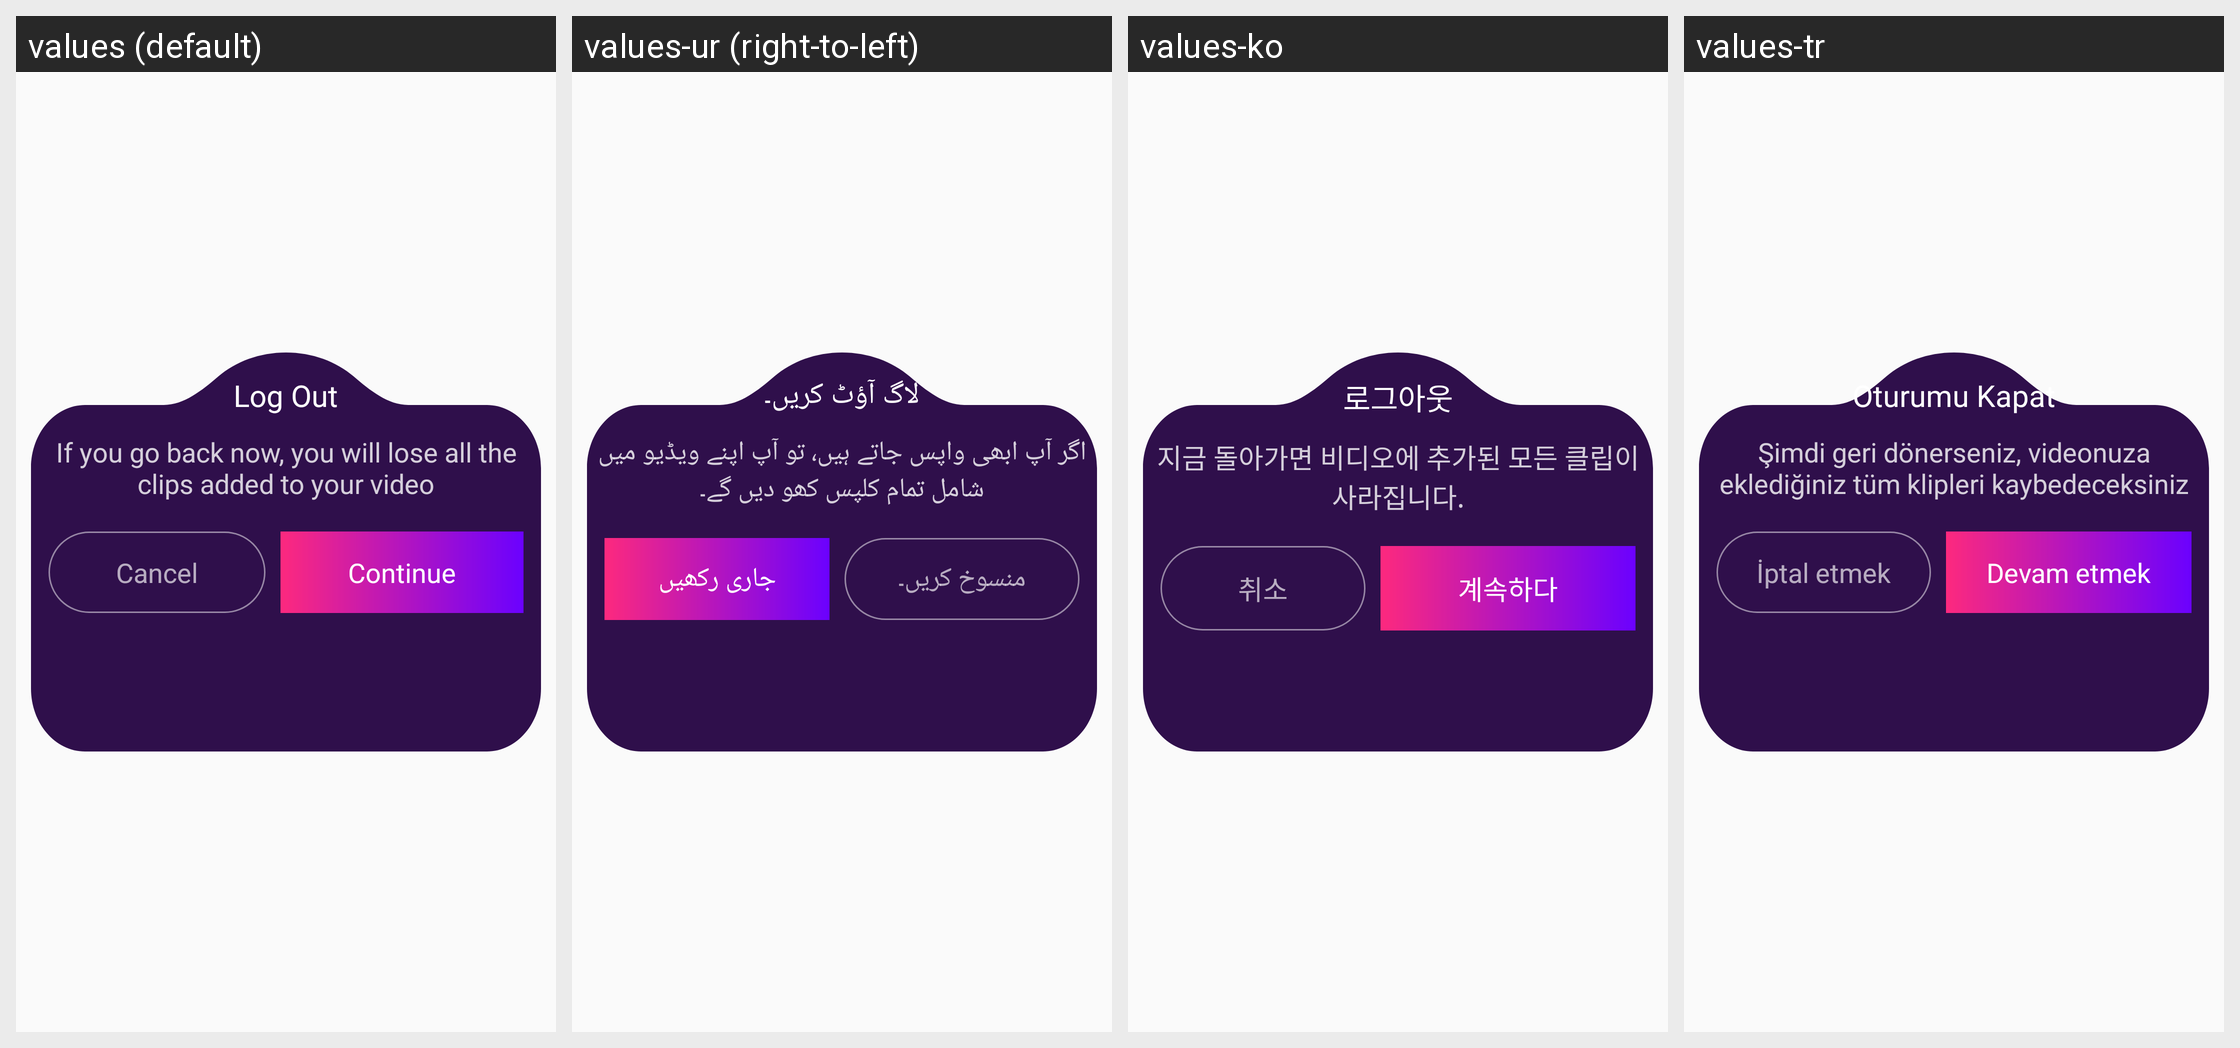

The same Android screen rendered under several of its app's locales, left to right. List the strings drawn on it with the default value and each locale's translation.
Android screen res/layout/popup_logout.xml rendered under 4 locales, left to right: values (default), values-ur (right-to-left), values-ko, values-tr. Device: Nexus 5 (rendered at 1080×1920; each locale shown at half size, 540×960, under a caption strip naming it); theme Theme.Ultimate.
Other locales in the repository, not shown: values-ar, values-bn, values-de, values-es, values-fr, values-hi, values-in, values-it, values-pt, values-ru, values-sw, values-ta, values-te, values-zh.
Strings drawn on this screen, with the default value and each locale's value (text and hints the layout hard-codes, and strings that could not be matched under every locale, appear in the picture but are not listed):

log_out
  values: Log Out
  values-ur: لاگ آؤٹ کریں۔
  values-ko: 로그아웃
  values-tr: Oturumu Kapat

if_you_go_back_now_you_will_lose_all_the_clips_added_to_your_video
  values: If you go back now, you will lose all the clips added to your video
  values-ur: اگر آپ ابھی واپس جاتے ہیں، تو آپ اپنے ویڈیو میں شامل تمام کلپس کھو دیں گے۔
  values-ko: 지금 돌아가면 비디오에 추가된 모든 클립이 사라집니다.
  values-tr: Şimdi geri dönerseniz, videonuza eklediğiniz tüm klipleri kaybedeceksiniz

cancel
  values: Cancel
  values-ur: منسوخ کریں۔
  values-ko: 취소
  values-tr: İptal etmek

continue_text
  values: Continue
  values-ur: جاری رکھیں
  values-ko: 계속하다
  values-tr: Devam etmek
